Labelled photos from "TrainAI", an image-classification folder in phuochoa6724-lgtm/Driver-Drowsiness. The possible labels are: down, front, left, right.

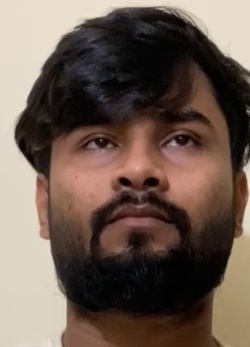
Label: front

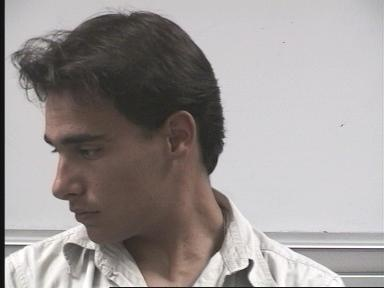
Label: left

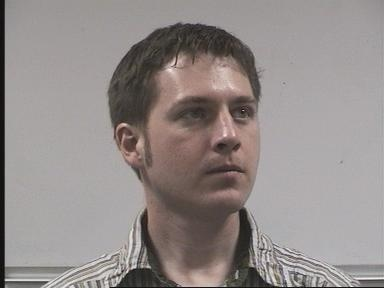
Label: right

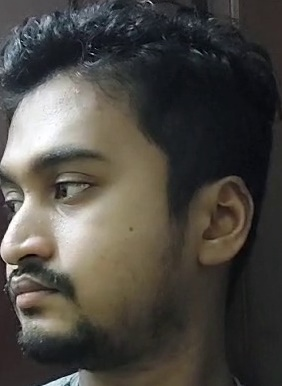
Label: left

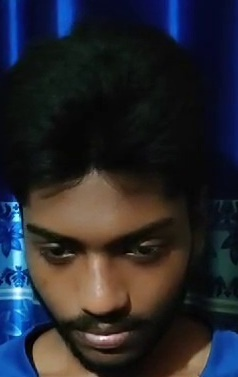
Label: down

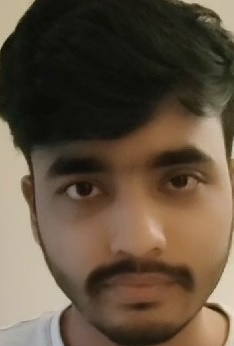
Label: front
